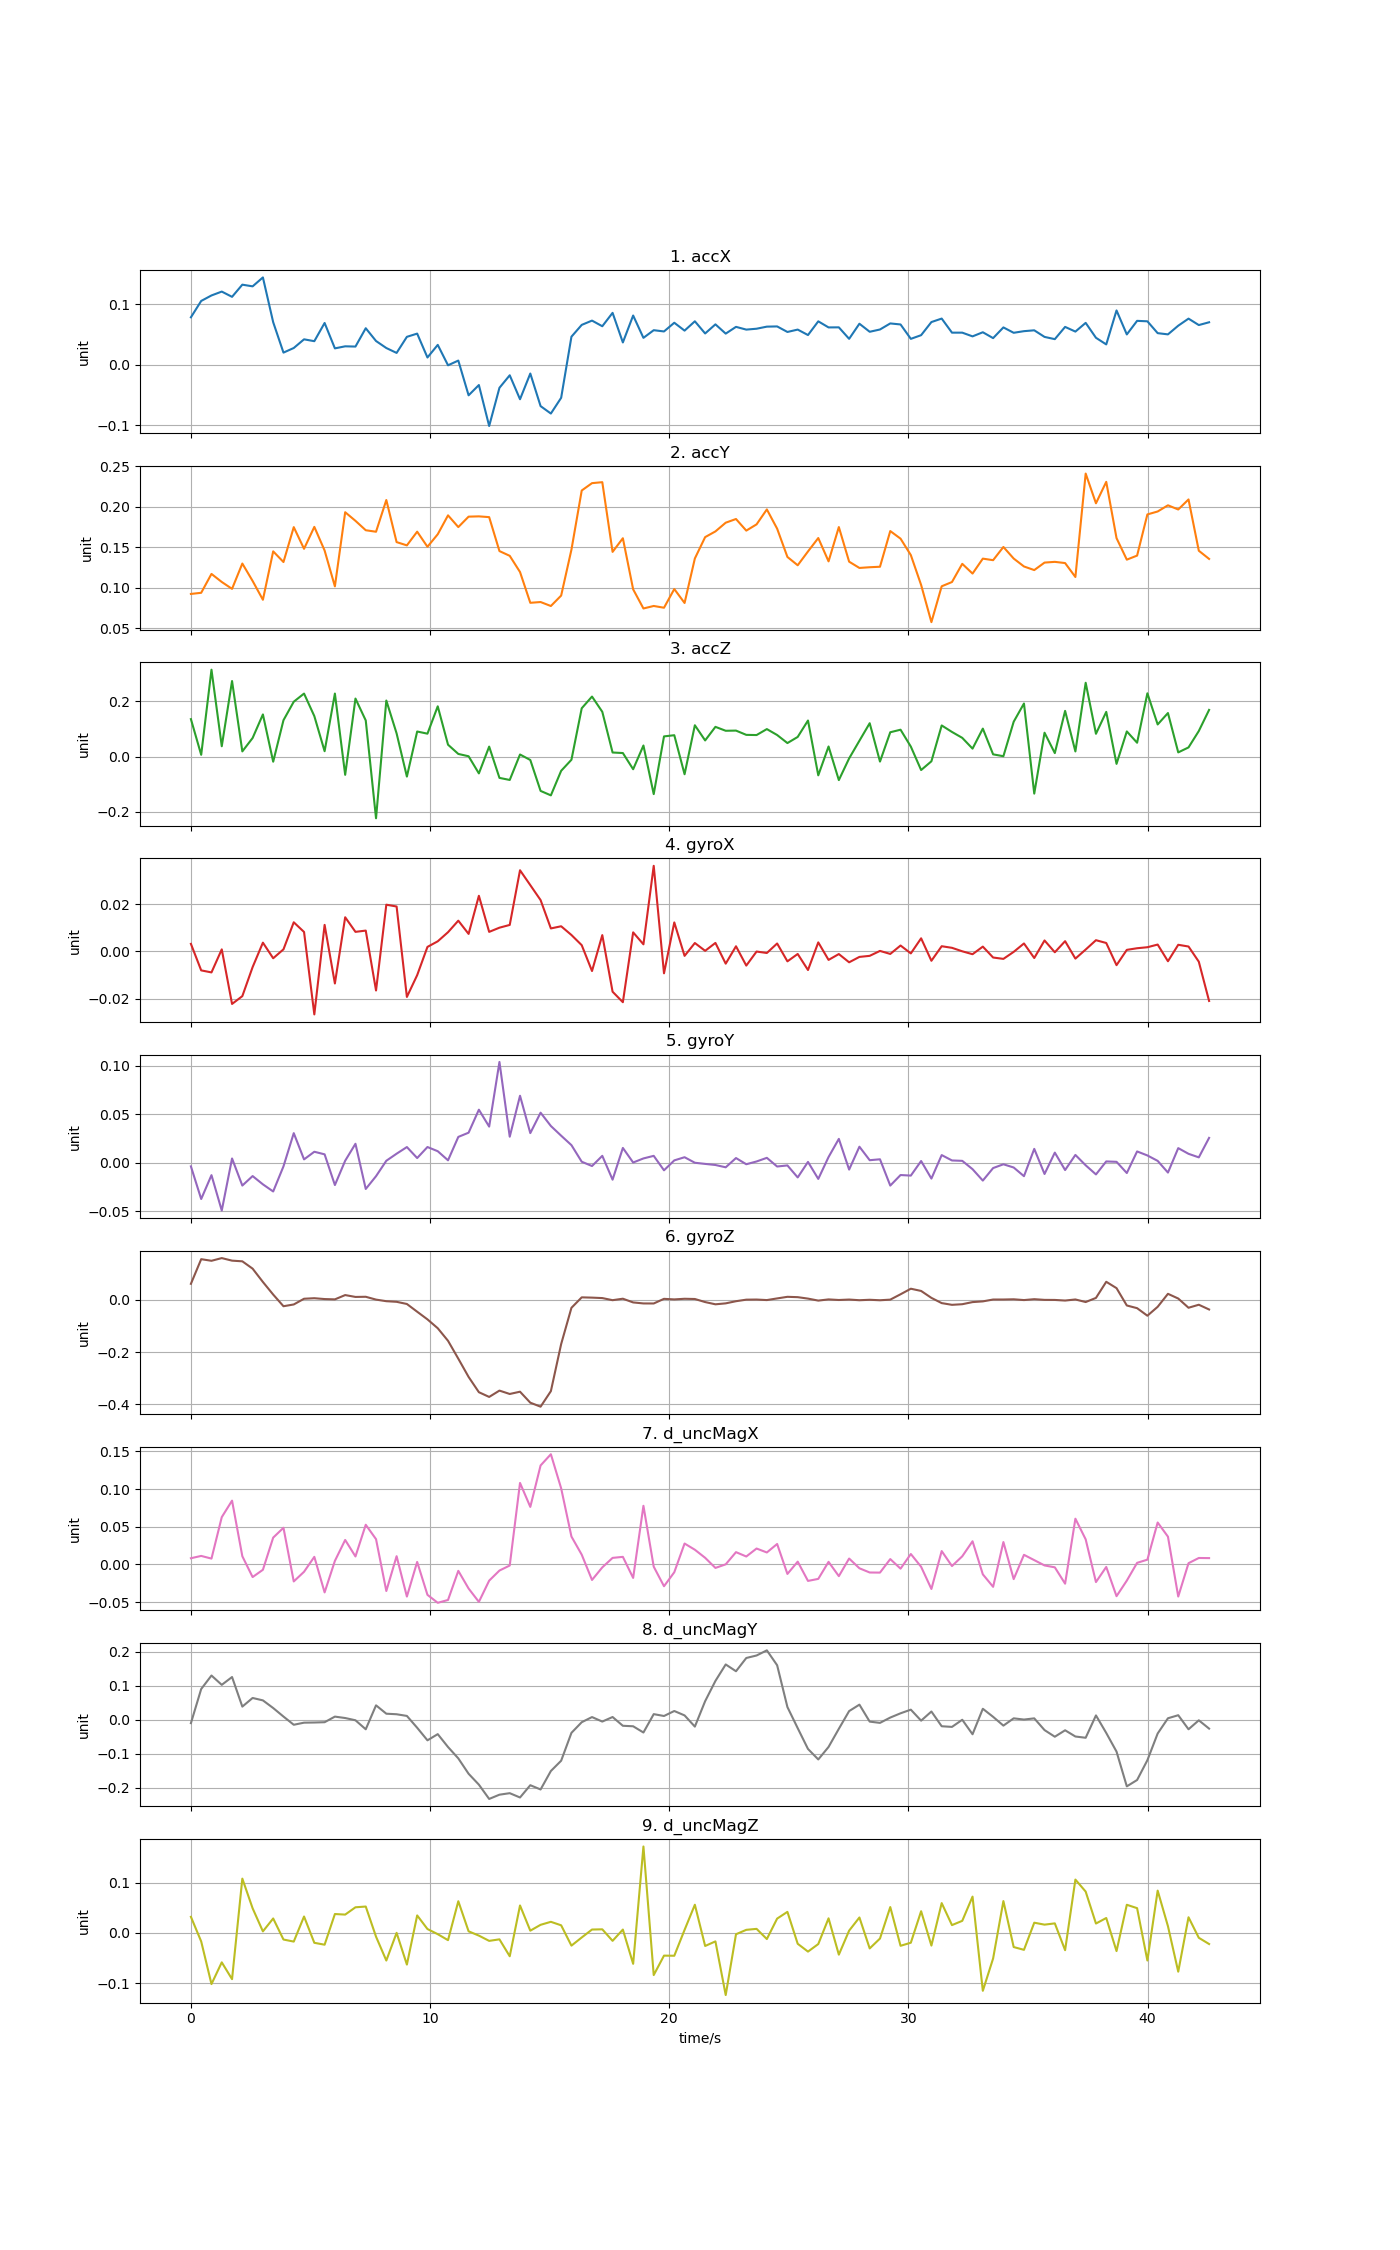

Data behind this chart, as committed beside it:
time, accX, accY, accZ, gyroX, gyroY, gyroZ, d_uncMagX, d_uncMagY, d_uncMagZ
0, 0.07858, 0.0921, 0.1356, 0.00323, -0.003817, 0.06207, 0.008206, -0.009757, 0.03182
0.43, 0.1057, 0.09351, 0.006528, -0.008038, -0.03743, 0.1566, 0.01126, 0.09081, -0.01718
0.86, 0.1148, 0.1168, 0.3143, -0.008901, -0.01286, 0.1505, 0.007725, 0.1305, -0.1021
1.29, 0.1212, 0.1069, 0.03748, 0.0008898, -0.04932, 0.1608, 0.06271, 0.1031, -0.05881
1.72, 0.1125, 0.09836, 0.2733, -0.0223, 0.004318, 0.151, 0.0846, 0.1261, -0.09233
2.15, 0.1326, 0.1297, 0.01888, -0.01898, -0.02357, 0.1484, 0.01085, 0.03902, 0.1079
2.58, 0.1298, 0.1081, 0.06734, -0.006647, -0.0138, 0.1203, -0.01677, 0.06443, 0.04883
3.01, 0.1446, 0.08489, 0.1525, 0.003743, -0.02233, 0.06911, -0.007112, 0.05735, 0.002846
3.44, 0.07047, 0.1447, -0.01837, -0.002886, -0.02968, 0.02079, 0.03554, 0.03477, 0.02855
3.87, 0.02014, 0.1315, 0.1316, 0.0009021, -0.003805, -0.024, 0.04859, 0.009706, -0.01339
4.3, 0.02777, 0.1746, 0.1985, 0.0124, 0.03041, -0.01721, -0.02258, -0.01449, -0.01749
4.73, 0.04213, 0.1479, 0.228, 0.008285, 0.003374, 0.004733, -0.009772, -0.008317, 0.03248
5.16, 0.03905, 0.175, 0.1464, -0.02675, 0.01125, 0.006774, 0.01005, -0.007834, -0.01992
5.59, 0.06921, 0.1458, 0.01954, 0.01129, 0.008579, 0.003546, -0.03712, -0.006947, -0.02369
6.02, 0.02716, 0.1014, 0.228, -0.0136, -0.02304, 0.002345, 0.004677, 0.00952, 0.03741
6.45, 0.03055, 0.1931, -0.06581, 0.01453, 0.002002, 0.01884, 0.03245, 0.00537, 0.03628
6.88, 0.03015, 0.1824, 0.2099, 0.008331, 0.01946, 0.01167, 0.01055, -0.001268, 0.05083
7.31, 0.06049, 0.1708, 0.1308, 0.008867, -0.02709, 0.0123, 0.05261, -0.02775, 0.05231
7.74, 0.03935, 0.1689, -0.223, -0.01658, -0.01393, 0.001407, 0.0335, 0.04274, -0.007693
8.17, 0.02773, 0.2081, 0.2029, 0.01987, 0.00196, -0.004689, -0.03528, 0.01812, -0.05521
8.6, 0.01963, 0.1561, 0.08399, 0.01911, 0.009237, -0.00704, 0.0109, 0.01648, -8.12241e-05
9.03, 0.04626, 0.1521, -0.07219, -0.01932, 0.01609, -0.01539, -0.04264, 0.01154, -0.06326
9.46, 0.0516, 0.169, 0.0908, -0.01006, 0.004762, -0.04508, 0.003304, -0.0233, 0.03461
9.89, 0.01204, 0.1504, 0.08298, 0.001937, 0.01612, -0.07446, -0.04036, -0.06029, 0.007547
10.32, 0.03294, 0.1658, 0.1819, 0.004313, 0.0118, -0.1085, -0.05093, -0.04206, -0.00272
10.75, -0.0008388, 0.1892, 0.04307, 0.008184, 0.002441, -0.1567, -0.04716, -0.08002, -0.01466
11.18, 0.006946, 0.1747, 0.009714, 0.01308, 0.02653, -0.2254, -0.008527, -0.1135, 0.0629
11.61, -0.05056, 0.1876, 0.001289, 0.007457, 0.0309, -0.2954, -0.03196, -0.1587, 0.003004
12.04, -0.03353, 0.188, -0.06071, 0.02365, 0.05458, -0.3541, -0.04973, -0.1908, -0.005601
12.47, -0.1014, 0.187, 0.03621, 0.00832, 0.03715, -0.3722, -0.02154, -0.2329, -0.01607
12.9, -0.03812, 0.145, -0.07688, 0.01011, 0.1037, -0.3479, -0.008142, -0.2204, -0.013
13.33, -0.01739, 0.1392, -0.0844, 0.01127, 0.02673, -0.3609, -0.00144, -0.2159, -0.04671
13.76, -0.05707, 0.1192, 0.007667, 0.0345, 0.06894, -0.3521, 0.1081, -0.2286, 0.05445
14.19, -0.0145, 0.08114, -0.01218, 0.02818, 0.03046, -0.3943, 0.0763, -0.1924, 0.004238
14.62, -0.06845, 0.08209, -0.124, 0.02183, 0.05149, -0.4096, 0.1313, -0.205, 0.01593
15.05, -0.08075, 0.07718, -0.1401, 0.009787, 0.03778, -0.35, 0.1462, -0.1506, 0.02189
15.48, -0.05469, 0.09007, -0.05133, 0.01071, 0.02779, -0.1692, 0.1009, -0.1203, 0.01495
15.91, 0.04648, 0.1468, -0.01131, 0.006993, 0.01806, -0.03006, 0.03698, -0.03827, -0.02555
16.34, 0.06603, 0.2199, 0.1748, 0.002671, 0.0009697, 0.01008, 0.01294, -0.00693, -0.009278
16.77, 0.07314, 0.229, 0.2172, -0.00831, -0.00346, 0.00901, -0.02064, 0.008187, 0.006511
17.2, 0.0638, 0.2302, 0.162, 0.006949, 0.007035, 0.007301, -0.003936, -0.005075, 0.00694
17.63, 0.08596, 0.1441, 0.0149, -0.0171, -0.01753, -0.0007635, 0.008657, 0.00836, -0.01601
18.06, 0.03695, 0.1609, 0.01293, -0.02156, 0.01518, 0.004846, 0.01003, -0.01747, 0.006472
18.49, 0.08155, 0.0978, -0.04564, 0.008115, 0.0001574, -0.009393, -0.01791, -0.01893, -0.06179
18.92, 0.04457, 0.07413, 0.04018, 0.003029, 0.004359, -0.0133, 0.07774, -0.03728, 0.1719
19.35, 0.05725, 0.07722, -0.1356, 0.03639, 0.007024, -0.01343, -0.002965, 0.01683, -0.08417
19.78, 0.05516, 0.07505, 0.07313, -0.009282, -0.007876, 0.004365, -0.02896, 0.01136, -0.04543
20.21, 0.06958, 0.09814, 0.0774, 0.01234, 0.002357, 0.002208, -0.01037, 0.02606, -0.0457
20.64, 0.05653, 0.08092, -0.06374, -0.00187, 0.005613, 0.004612, 0.0277, 0.01307, 0.005819
21.07, 0.07198, 0.1359, 0.1134, 0.003587, -8.47469e-05, 0.003759, 0.01947, -0.0199, 0.05591
21.5, 0.05185, 0.1623, 0.05854, 0.0002747, -0.001273, -0.008003, 0.008773, 0.055, -0.02623
21.93, 0.06691, 0.1694, 0.1076, 0.003631, -0.0024, -0.01662, -0.004656, 0.1146, -0.01708
22.36, 0.05158, 0.1801, 0.09348, -0.005181, -0.004769, -0.01297, 0.0001105, 0.1631, -0.124
22.79, 0.06277, 0.1847, 0.09411, 0.002205, 0.004755, -0.00474, 0.01628, 0.1431, -0.002869
23.22, 0.05822, 0.1703, 0.07869, -0.006001, -0.001624, 0.001192, 0.0105, 0.1821, 0.005918
23.65, 0.05968, 0.1781, 0.078, -3.42305e-05, 0.001235, 0.001649, 0.02108, 0.1895, 0.007861
24.08, 0.06313, 0.1965, 0.09955, -0.0006517, 0.00498, -0.0003626, 0.01585, 0.2046, -0.01242
24.51, 0.06349, 0.1727, 0.07813, 0.00339, -0.003957, 0.005963, 0.02711, 0.1608, 0.02829
24.94, 0.05432, 0.1378, 0.049, -0.004196, -0.002845, 0.01214, -0.01264, 0.03765, 0.04173
25.37, 0.05825, 0.1275, 0.07119, -0.001069, -0.01521, 0.01081, 0.003667, -0.02447, -0.02183
... 40 more rows
